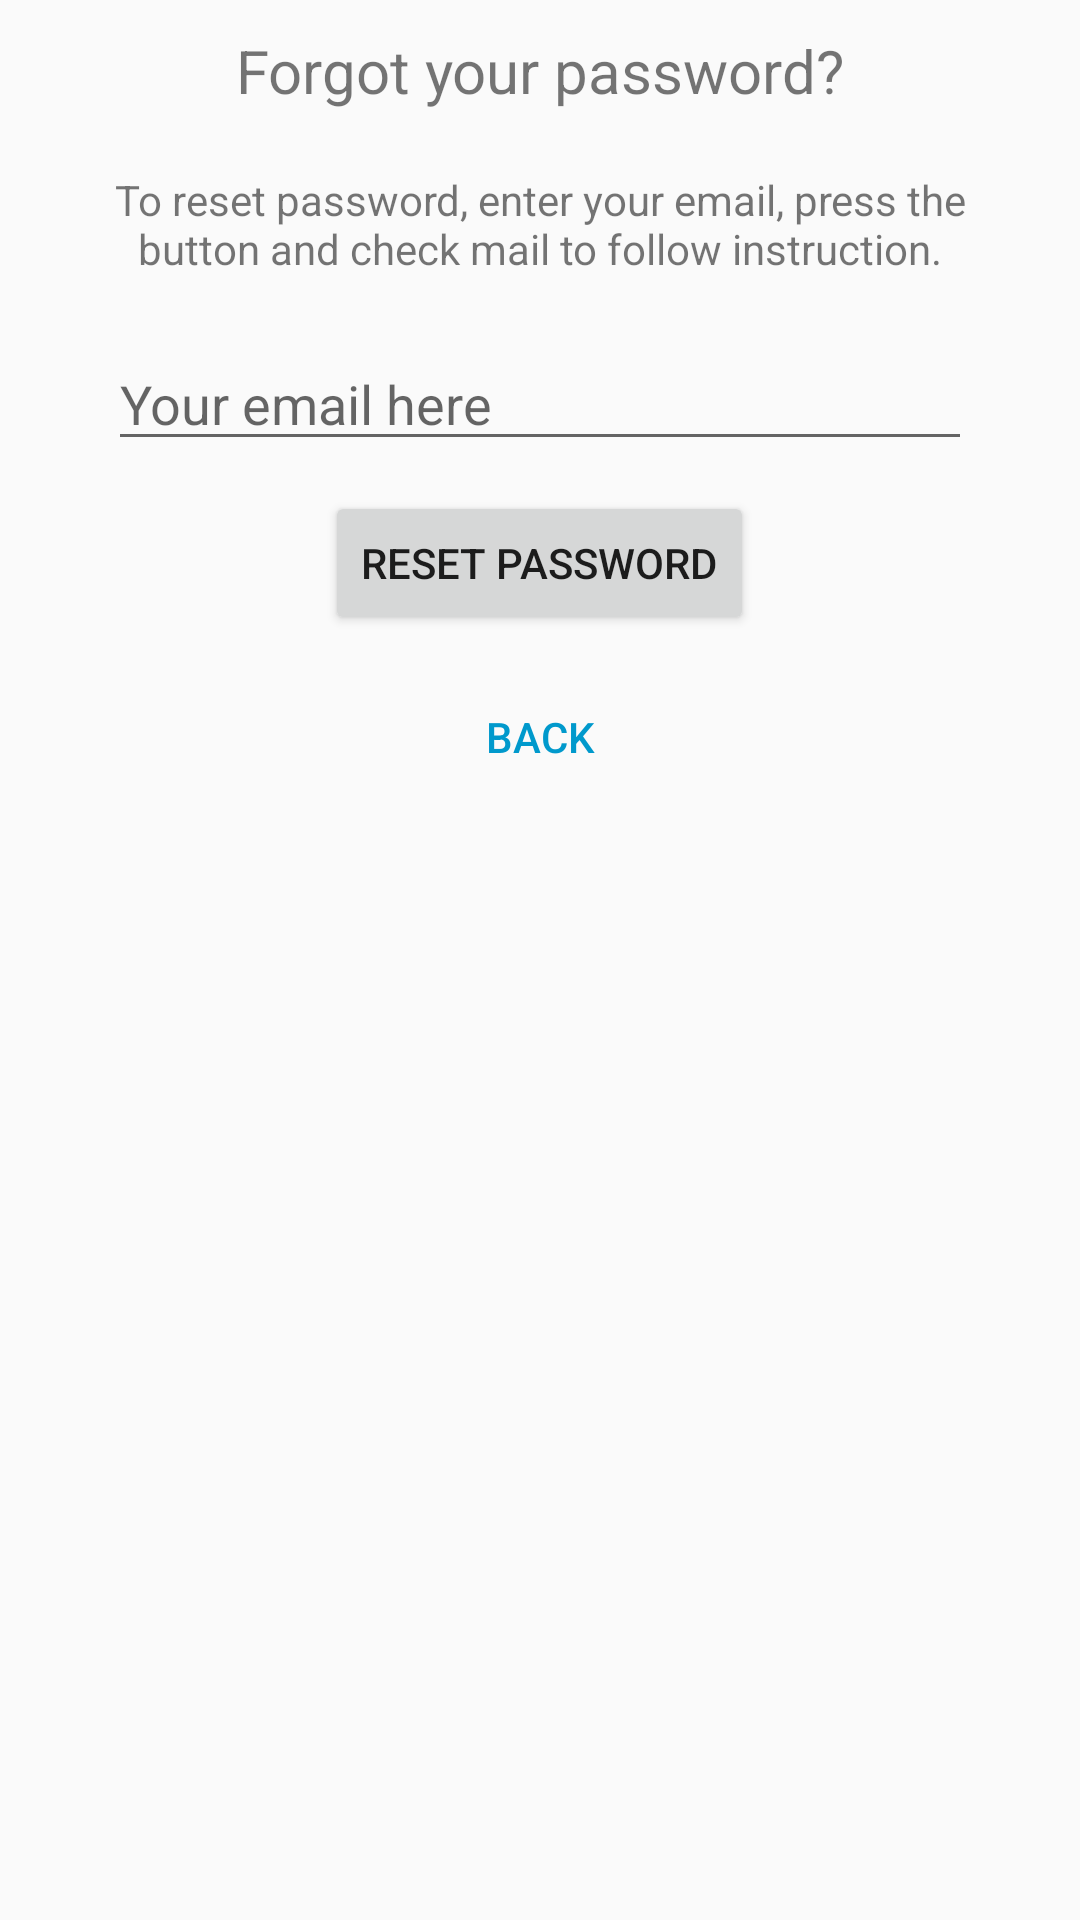

Produce the Android XML layout that renders to this screen, including the resource entries it uses.
<!-- AndroidManifest.xml: application theme AppTheme -->
<!-- res/layout/forgot_password.xml -->
<?xml version="1.0" encoding="utf-8"?>
<LinearLayout xmlns:android="http://schemas.android.com/apk/res/android"
    android:id="@+id/reset_password_layout"
    android:layout_width="match_parent"
    android:layout_height="match_parent"
    android:gravity="center_horizontal"
    android:orientation="vertical"
    android:paddingLeft="16dp"
    android:paddingRight="16dp">


    <TextView
        android:layout_width="wrap_content"
        android:layout_height="wrap_content"
        android:layout_gravity="center_horizontal"
        android:padding="10dp"
        android:text="Forgot your password?"
        android:textSize="20dp" />

    <TextView
        android:layout_width="wrap_content"
        android:layout_height="wrap_content"
        android:layout_marginBottom="10dp"
        android:gravity="center_horizontal"
        android:padding="10dp"
        android:text="To reset password, enter your email, press the button and check mail to follow instruction."
        android:textSize="14dp" />

    <EditText
        android:id="@+id/reset_email"
        android:layout_width="match_parent"
        android:layout_height="wrap_content"
        android:layout_marginRight="20dp"
        android:layout_marginLeft="20dp"
        android:hint="Your email here"
        android:inputType="textEmailAddress" />

    <Button
        android:id="@+id/btn_reset_password"
        android:layout_width="wrap_content"
        android:layout_height="wrap_content"
        android:layout_marginTop="10dp"
        android:text="Reset Password" />

    <Button
        android:id="@+id/btn_back"
        android:layout_width="wrap_content"
        android:layout_height="wrap_content"
        android:layout_marginTop="10dp"
        android:background="@null"
        android:text="BACK"
        android:textColor="@android:color/holo_blue_dark" />

</LinearLayout>
<!-- resources referenced by this layout -->
<resources>
  <style name="AppTheme" parent="Theme.AppCompat.Light.DarkActionBar">
          
          <item name="colorPrimary">@color/colorPrimary</item>
          <item name="colorPrimaryDark">@color/colorPrimaryDark</item>
          <item name="colorAccent">@color/colorAccent</item>
      </style>
  <!-- not gathered from this repository: default colours our renderer supplied (Android Studio template values) -->
  <color name="colorPrimary">#FF6200EE</color>
  <color name="colorPrimaryDark">#FF3700B3</color>
  <color name="colorAccent">#FF03DAC5</color>
</resources>
